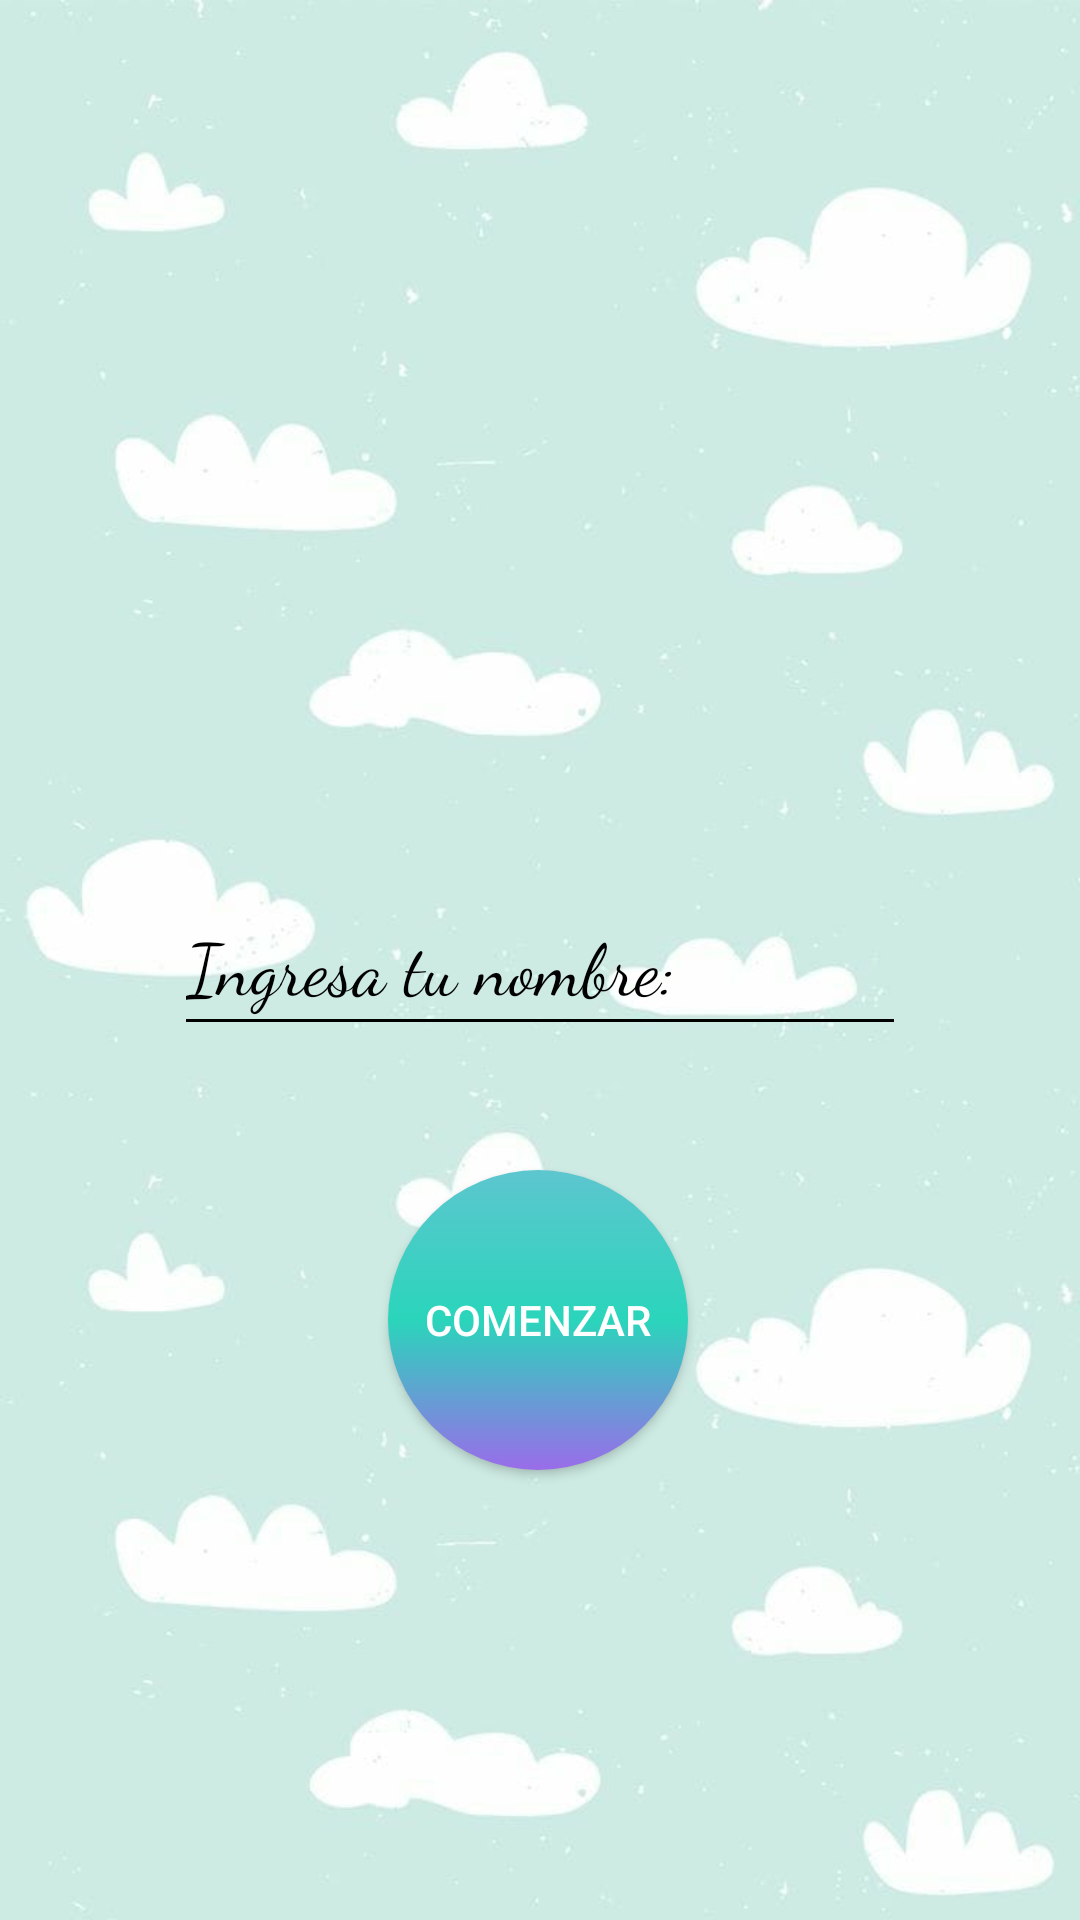

The Android layout XML behind this screen, and the referenced resources:
<!-- AndroidManifest.xml: application theme Theme.Design.NoActionBar -->
<!-- res/layout/activity_login.xml -->
<?xml version="1.0" encoding="utf-8"?>
<androidx.constraintlayout.widget.ConstraintLayout xmlns:android="http://schemas.android.com/apk/res/android"
    xmlns:app="http://schemas.android.com/apk/res-auto"
    xmlns:tools="http://schemas.android.com/tools"
    android:layout_width="match_parent"
    android:layout_height="match_parent"
    android:background="@drawable/login"
    tools:context=".login">

    <ImageView
        android:id="@+id/imagen_login"
        android:layout_width="200dp"
        android:layout_height="200dp"
        app:layout_constraintBottom_toBottomOf="parent"
        app:layout_constraintEnd_toEndOf="parent"
        app:layout_constraintHorizontal_bias="0.497"
        app:layout_constraintStart_toStartOf="parent"
        app:layout_constraintTop_toTopOf="parent"
        app:layout_constraintVertical_bias="0.109"
        app:srcCompat="@drawable/animal1" />

    <EditText
        android:id="@+id/e_texto_login"
        android:layout_width="244dp"
        android:layout_height="57dp"
        android:backgroundTint="@color/black"
        android:ems="15"
        android:fontFamily="cursive"
        android:hint="@string/entrada_logn"
        android:inputType="textPersonName"
        android:shadowColor="@color/black"
        android:textAlignment="inherit"
        android:textColor="@color/black"
        android:textColorHighlight="@color/black"
        android:textColorHint="@color/black"
        android:textColorLink="@color/black"
        android:textSize="24sp"
        app:layout_constraintBottom_toBottomOf="parent"
        app:layout_constraintEnd_toEndOf="parent"
        app:layout_constraintStart_toStartOf="parent"
        app:layout_constraintTop_toTopOf="parent" />

    <Button
        android:id="@+id/b_login"
        android:layout_width="wrap_content"
        android:layout_height="wrap_content"
        android:background="@drawable/btn_color"
        android:onClick="Comenzar"
        android:text="@string/btn_comenzar"
        app:layout_constraintBottom_toBottomOf="parent"
        app:layout_constraintEnd_toEndOf="parent"
        app:layout_constraintHorizontal_bias="0.498"
        app:layout_constraintStart_toStartOf="parent"
        app:layout_constraintTop_toTopOf="parent"
        app:layout_constraintVertical_bias="0.722" />

    <TextView
        android:id="@+id/s_text_record"
        android:layout_width="wrap_content"
        android:layout_height="wrap_content"
        android:fontFamily="cursive"
        android:shadowColor="@color/black"
        android:text="@string/salida_record"
        android:textColor="@color/black"
        android:textColorHighlight="@color/black"
        android:textColorHint="@color/black"
        android:textColorLink="@color/black"
        android:textSize="24sp"
        app:layout_constraintBottom_toBottomOf="parent"
        app:layout_constraintEnd_toEndOf="parent"
        app:layout_constraintHorizontal_bias="0.073"
        app:layout_constraintStart_toStartOf="parent"
        app:layout_constraintTop_toTopOf="parent"
        app:layout_constraintVertical_bias="0.962" />

</androidx.constraintlayout.widget.ConstraintLayout>
<!-- resources referenced by this layout -->
<resources>
  <color name="black">#FF000000</color>
  <!-- drawable btn_color (drawable) -->
  <?xml version="1.0" encoding="utf-8"?>
  <selector xmlns:android="http://schemas.android.com/apk/res/android">
  
      <item>
          <shape android:shape="rectangle">
              <gradient
                  android:startColor="#9A6CEA"
                  android:centerColor="#2AD5BB"
                  android:endColor="#5DC6CF"
                  android:angle="90"/>
              <corners android:radius="100dp"/>
              <size android:width="100dp" android:height="100dp"/>
          </shape>
      </item>
  
  </selector>
  <!-- drawable login: jpeg bitmap (drawable, 25991 bytes) -->
  <string name="btn_comenzar">Comenzar</string>
  <string name="entrada_logn">Ingresa tu nombre:</string>
  <string name="salida_record"> </string>
</resources>
